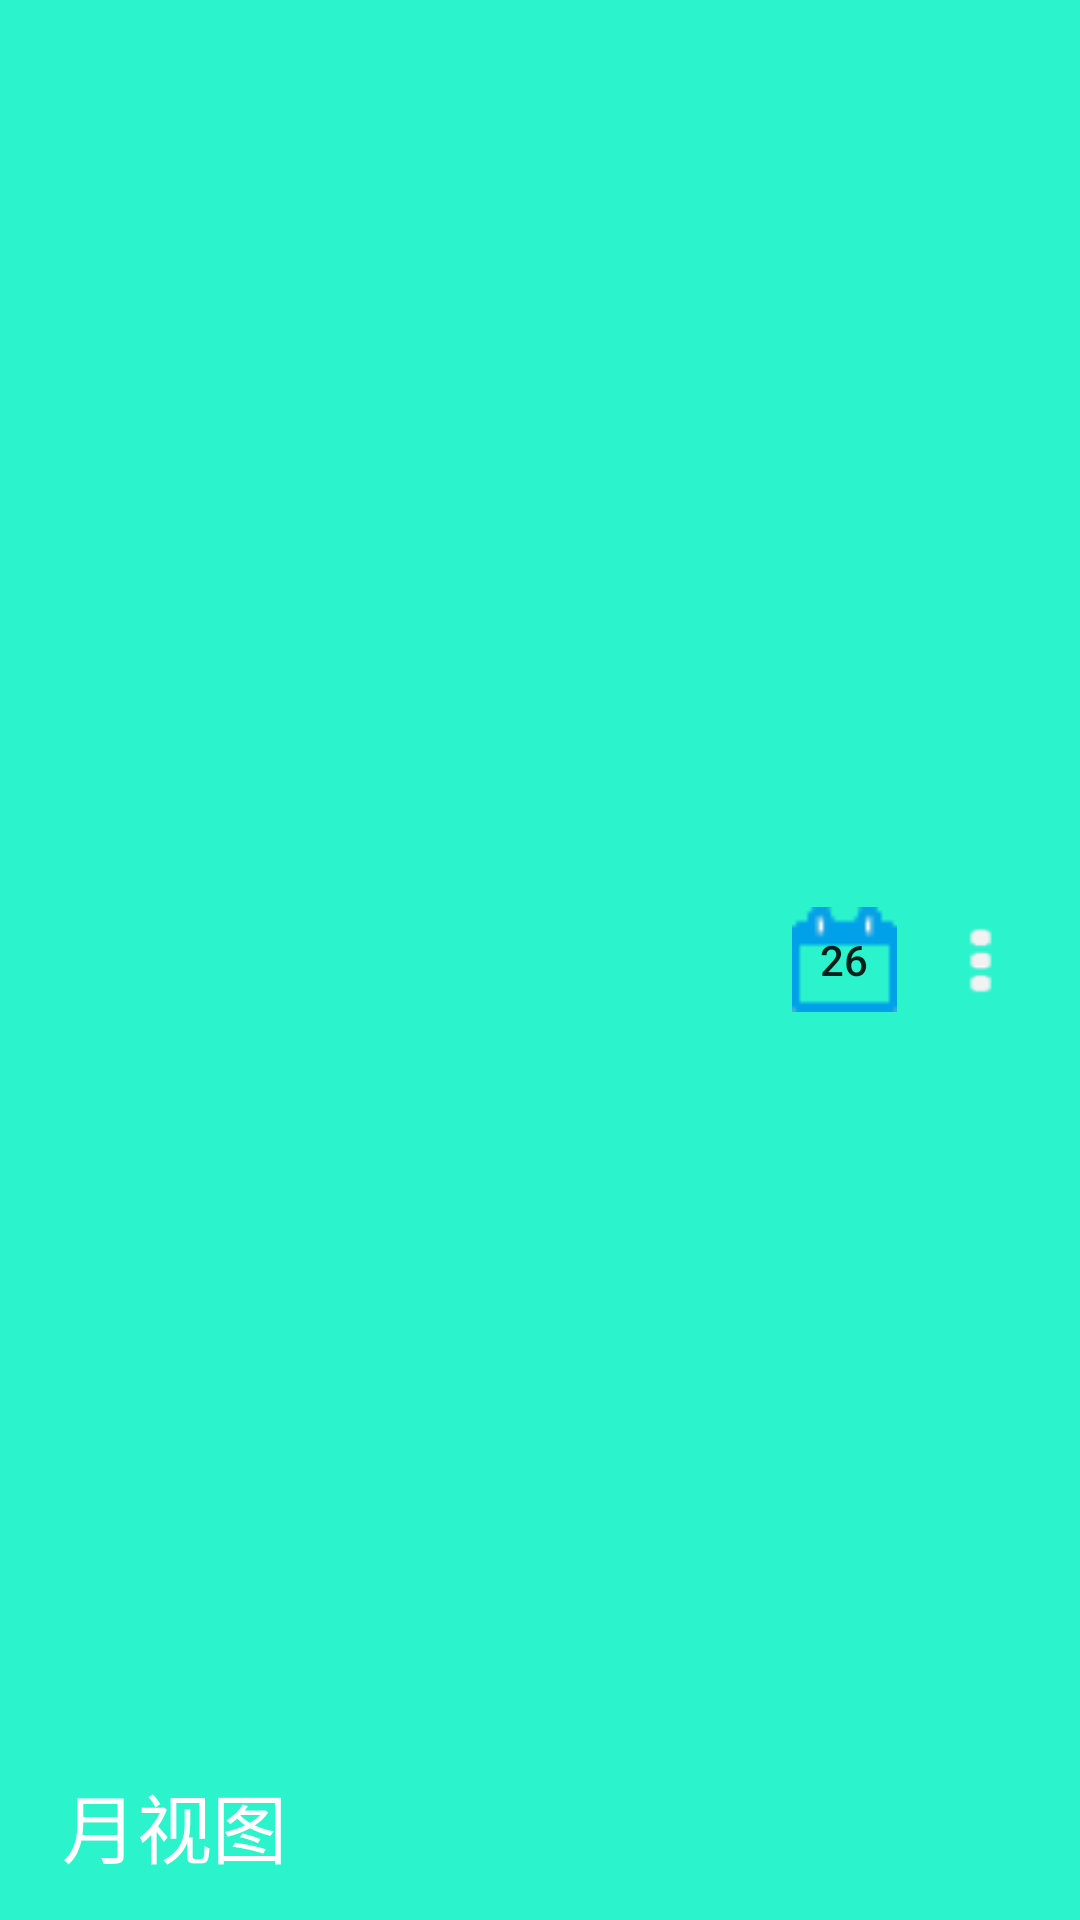

Reconstruct the res/layout file that produces this screen, plus the resources it refers to.
<!-- AndroidManifest.xml: application theme AppTheme -->
<!-- res/layout/title_base2.xml -->
<?xml version="1.0" encoding="utf-8"?>
<RelativeLayout xmlns:android="http://schemas.android.com/apk/res/android"
    android:id="@+id/title_base2"
    android:layout_width="match_parent"
    android:layout_height="50dp"
    android:background="@color/colorPrimary"
    xmlns:tools="http://schemas.android.com/tools"
    tools:context="com.example.administrator.timenote.Ui.Title_base1_ad">


    <Button
        android:id="@+id/taday_2"
        android:layout_width="35dp"
        android:layout_height="35dp"
        android:layout_alignTop="@+id/list_spot_2"
        android:layout_marginEnd="13dp"
        android:layout_marginRight="13dp"
        android:layout_toLeftOf="@+id/list_spot_2"
        android:layout_toStartOf="@+id/list_spot_2"
        android:background="@drawable/calendar2"
        android:text="@string/_26" />

    <Button
        android:id="@+id/list_spot_2"
        android:layout_width="35dp"
        android:layout_height="35dp"
        android:layout_alignParentEnd="true"
        android:layout_alignParentRight="true"
        android:layout_centerVertical="true"
        android:layout_marginEnd="13dp"
        android:layout_marginRight="13dp"
        android:background="@drawable/list_spot_1" />

    <Button
        android:id="@+id/calendar_mode"
        android:layout_width="wrap_content"
        android:layout_height="wrap_content"
        android:layout_alignParentBottom="true"
        android:layout_alignParentLeft="true"
        android:layout_alignParentStart="true"
        android:layout_marginLeft="14dp"
        android:layout_marginStart="14dp"
        android:background="@drawable/none"
        android:text="@string/月视图"
        android:textColor="#ffffff"
        android:textSize="25dp" />

</RelativeLayout>
<!-- resources referenced by this layout -->
<resources>
  <color name="colorPrimary">#2bf4cc</color>
  <!-- drawable calendar2: png bitmap (drawable, 3054 bytes) -->
  <!-- drawable list_spot_1: png bitmap (drawable, 3415 bytes) -->
  <!-- drawable none: png bitmap (drawable, 2851 bytes) -->
  <string name="_26">26</string>
  <style name="AppTheme" parent="Theme.AppCompat.Light.DarkActionBar">
          
          <item name="colorPrimary">@color/colorPrimary</item>
          <item name="colorPrimaryDark">@color/colorPrimaryDark</item>
          <item name="colorAccent">@color/colorAccent</item>
      </style>
  <color name="colorPrimaryDark">#303F9F</color>
  <color name="colorAccent">#FF4081</color>
</resources>
